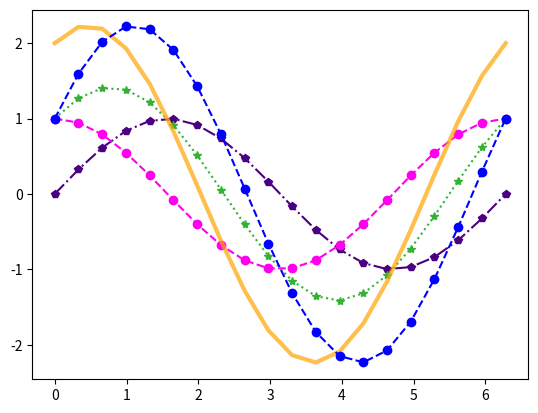

Write Python code to recreate this figure.
# [redacted]
# 创建时间：2025/6/29

import numpy as np
import matplotlib.pyplot as plt

x = np.linspace(0, 2 * np.pi, 20)
y1 = np.sin(x)
y2 = np.cos(x)

# 设置颜色，线型，点型
plt.plot(x, y1, color='indigo', ls='-.', marker='p')
plt.plot(x, y2, color='#FF00EE', ls='--', marker='o')
plt.plot(x, y1 + y2, color=(0.2, 0.7, 0.2), ls=':', marker='*')
plt.plot(x, y1 + 2 * y2, linewidth=3, alpha=0.7, color='orange')  # 线型，透明度
plt.plot(x, 2 * y1 + y2, 'bo--')  # 参数连用
plt.show()
